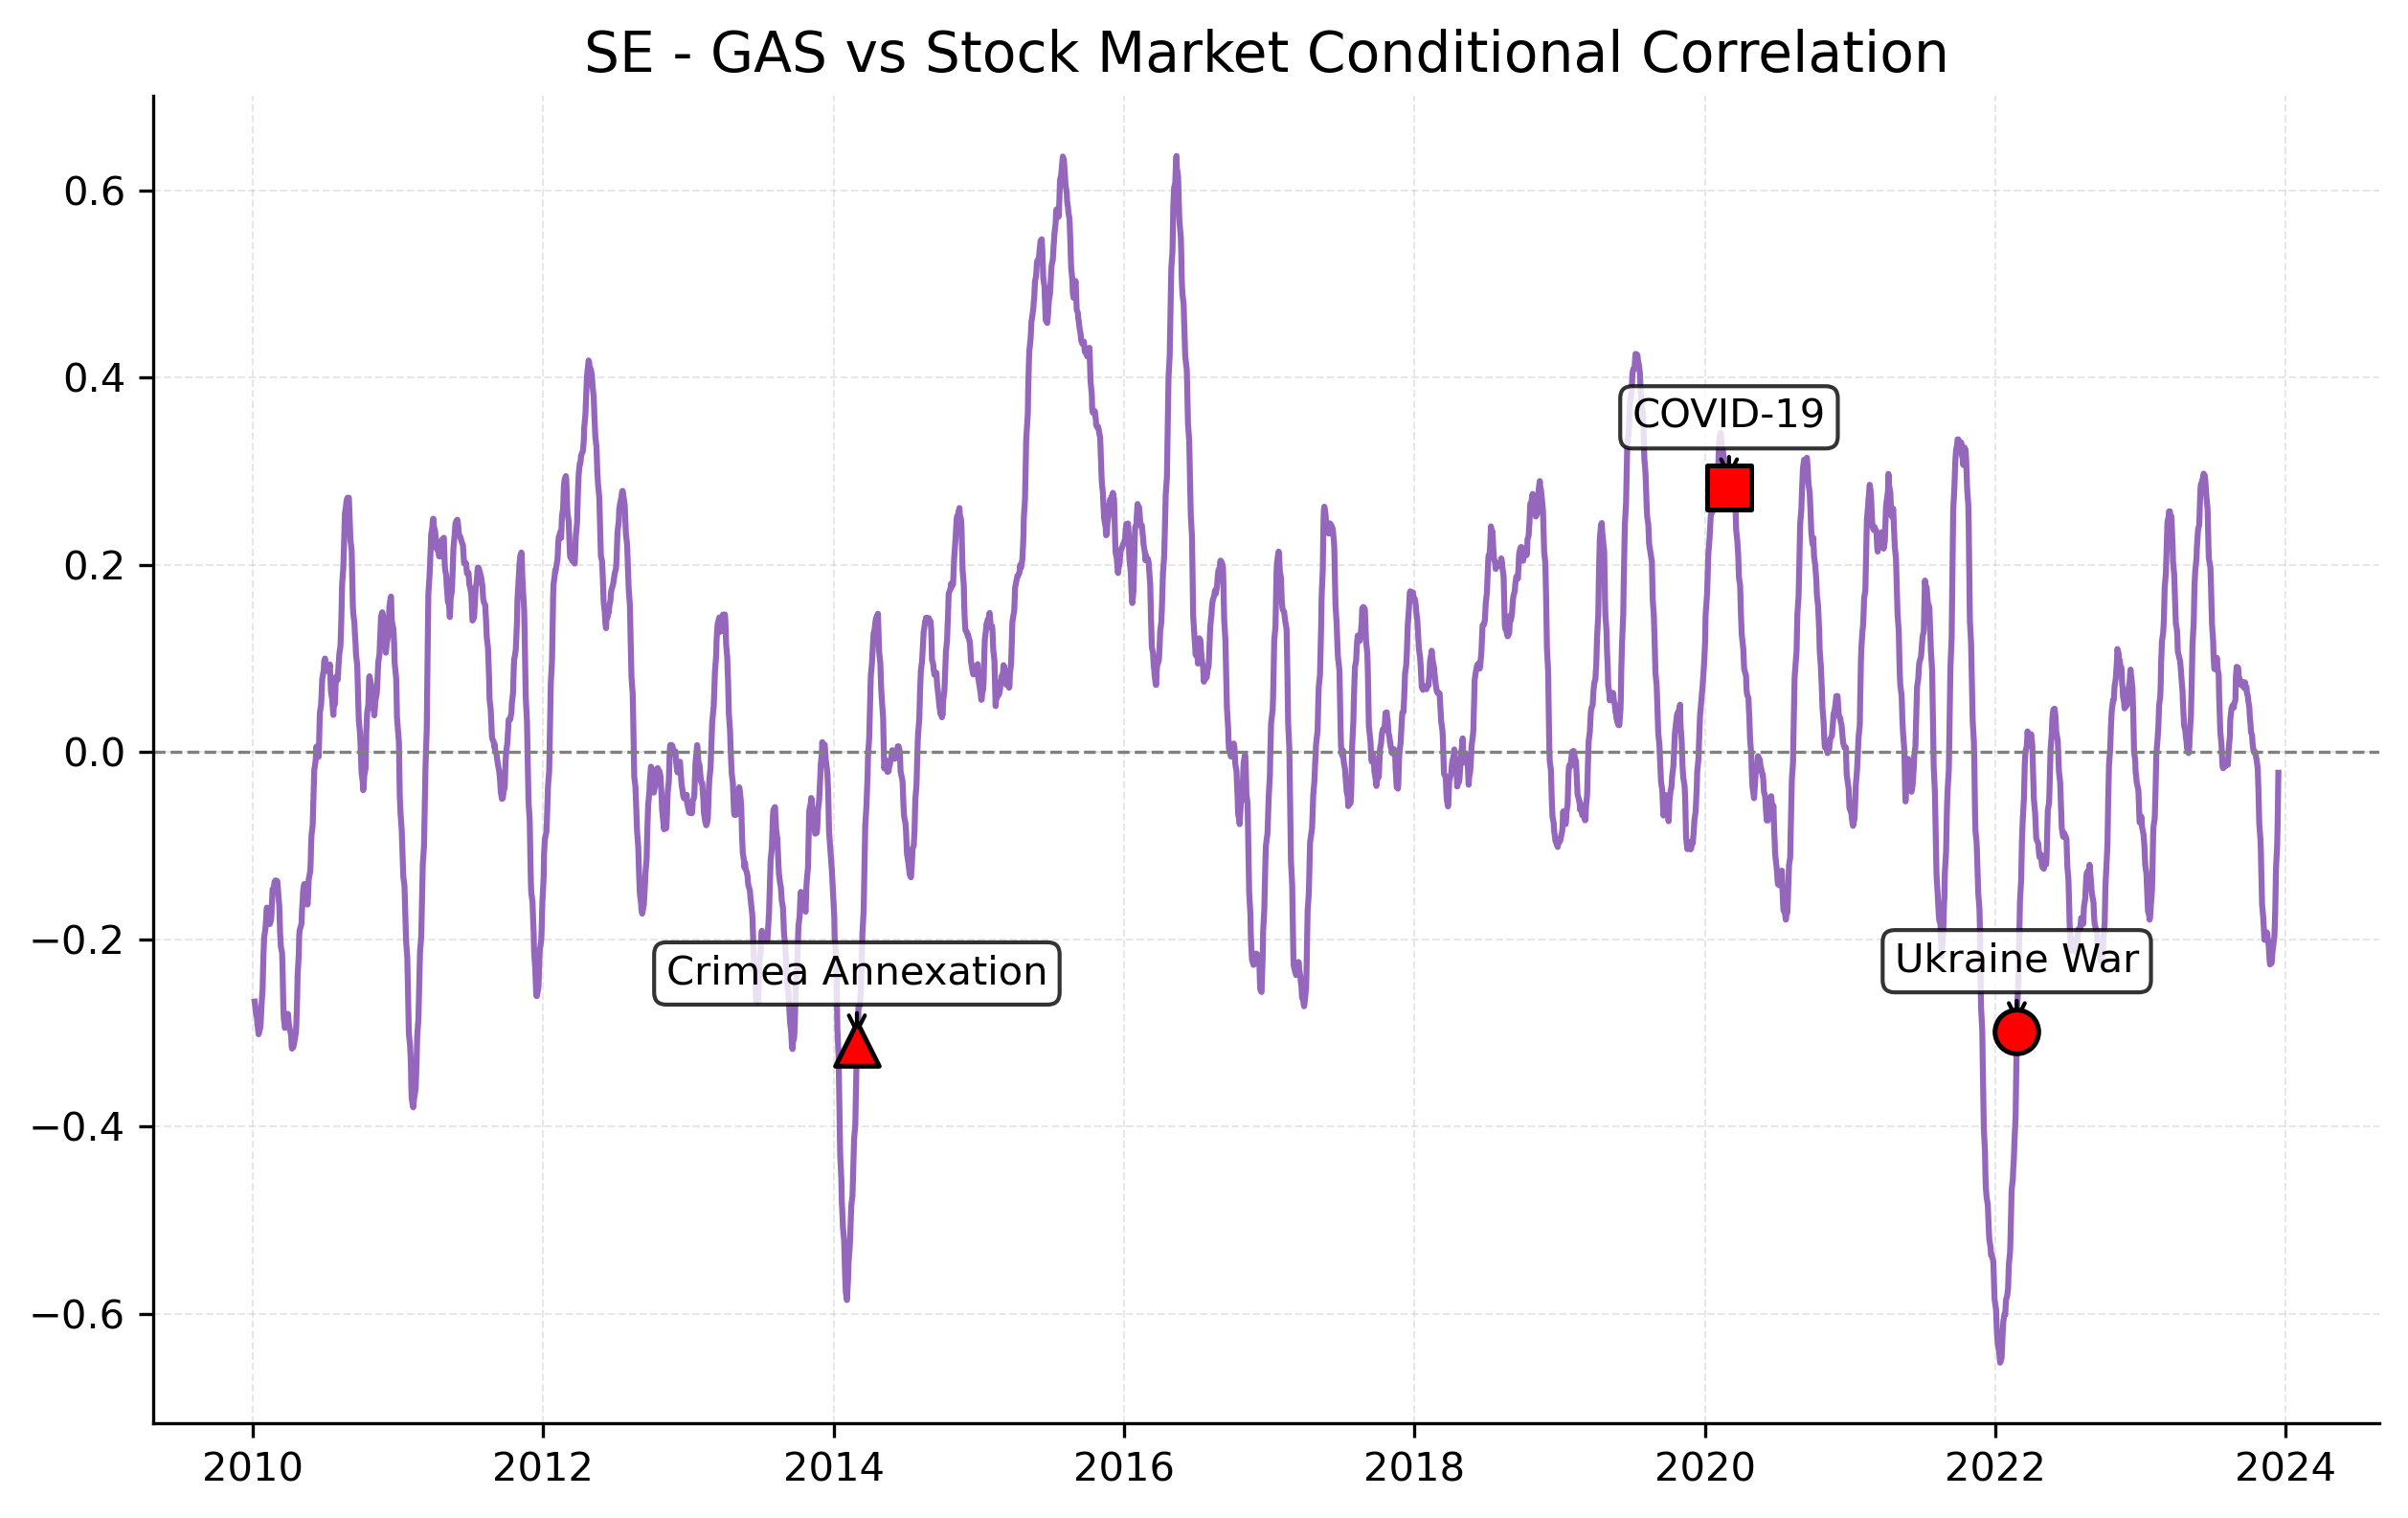

The data file committed next to this chart (first rows):
Date, 0
2023-12-29, 
2023-12-28, 
2023-12-27, 
2023-12-22, 
2023-12-21, 
2023-12-20, 
2023-12-19, 
2023-12-18, 
2023-12-15, 
2023-12-14, -0.02216
2023-12-13, -0.05247
2023-12-12, -0.07992
2023-12-11, -0.0996
2023-12-08, -0.125
2023-12-07, -0.1498
2023-12-06, -0.1717
2023-12-05, -0.184
2023-12-04, -0.1974
2023-12-01, -0.2069
2023-11-30, -0.2107
2023-11-29, -0.2142
2023-11-28, -0.2218
2023-11-27, -0.2255
2023-11-24, -0.2262
2023-11-23, -0.2269
2023-11-22, -0.2222
2023-11-21, -0.2163
2023-11-20, -0.2074
2023-11-17, -0.1983
2023-11-16, -0.1936
2023-11-15, -0.1927
2023-11-14, -0.1932
2023-11-13, -0.1962
2023-11-10, -0.2005
2023-11-09, -0.2006
2023-11-08, -0.1934
2023-11-07, -0.1871
2023-11-06, -0.1771
2023-11-03, -0.1626
2023-11-02, -0.1459
2023-11-01, -0.1265
2023-10-31, -0.1061
2023-10-30, -0.09367
2023-10-27, -0.07724
2023-10-26, -0.05881
2023-10-25, -0.04181
2023-10-24, -0.02901
2023-10-23, -0.01724
2023-10-20, -0.00733
2023-10-19, -0.006008
2023-10-18, -0.002117
2023-10-17, -0.000204
2023-10-16, -0.001457
2023-10-13, 0.0009492
2023-10-12, 0.002623
2023-10-11, 0.006688
2023-10-10, 0.009327
2023-10-09, 0.01772
2023-10-06, 0.02156
2023-10-05, 0.03021
... 3,454 more rows
